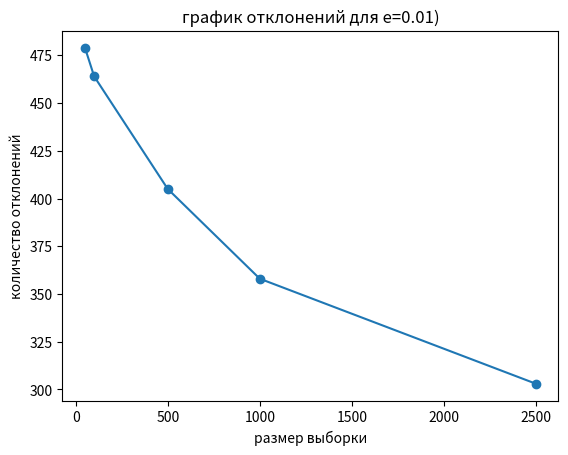

Write Python code to recreate this figure.
import numpy as np
import matplotlib.pyplot as plt
from scipy.integrate import quad


def bias(theta_0, x):
    func = lambda x, theta: 3 * x ** 2 / np.sqrt(2 * np.pi) * np.exp(-0.5 * (theta - x ** 3) ** 2)
    int = lambda x: x ** 3 * func(x, theta_0)
    result = quad(int, -np.inf, np.inf)[0]
    return result - theta_0


def var(theta_0, x):
    b = bias(theta_0**2, x)
    return b - bias(theta_0, x)**2


def mse(theta_0, x):
    return var(theta_0, x) + bias(theta_0, x)**2


theta = 5
count_samples = 500
sample_sizes = [50, 100, 500, 1000, 2500]


dev = []

for sample_size in sample_sizes:
    count = 0
    for i in range(count_samples):
        sample = np.random.normal(loc=theta, size=sample_size)
        mean_sample = np.mean(sample)
        if np.abs(mean_sample - theta) > 0.01:
            count += 1
    dev.append(count)


plt.plot(sample_sizes, dev, 'o-')
plt.xlabel('размер выборки')
plt.ylabel('количество отклонений')
plt.title('график отклонений для е=0.01)')
plt.show()